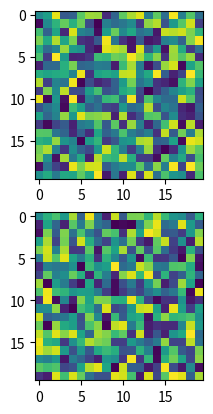

This figure's Python source:
from matplotlib.widgets import MultiCursor
import matplotlib.pyplot as plt
import numpy as np

fig, (ax1, ax2) = plt.subplots(nrows=2,)# sharex=True)
t = np.arange(0.0, 2.0, 0.01)
ax1.imshow(np.random.rand(20, 20))
ax2.imshow(np.random.rand(20, 20))

multi = MultiCursor(fig.canvas, (ax1, ax2), color='r', lw=1,
                    horizOn=True, vertOn=True)
plt.show()